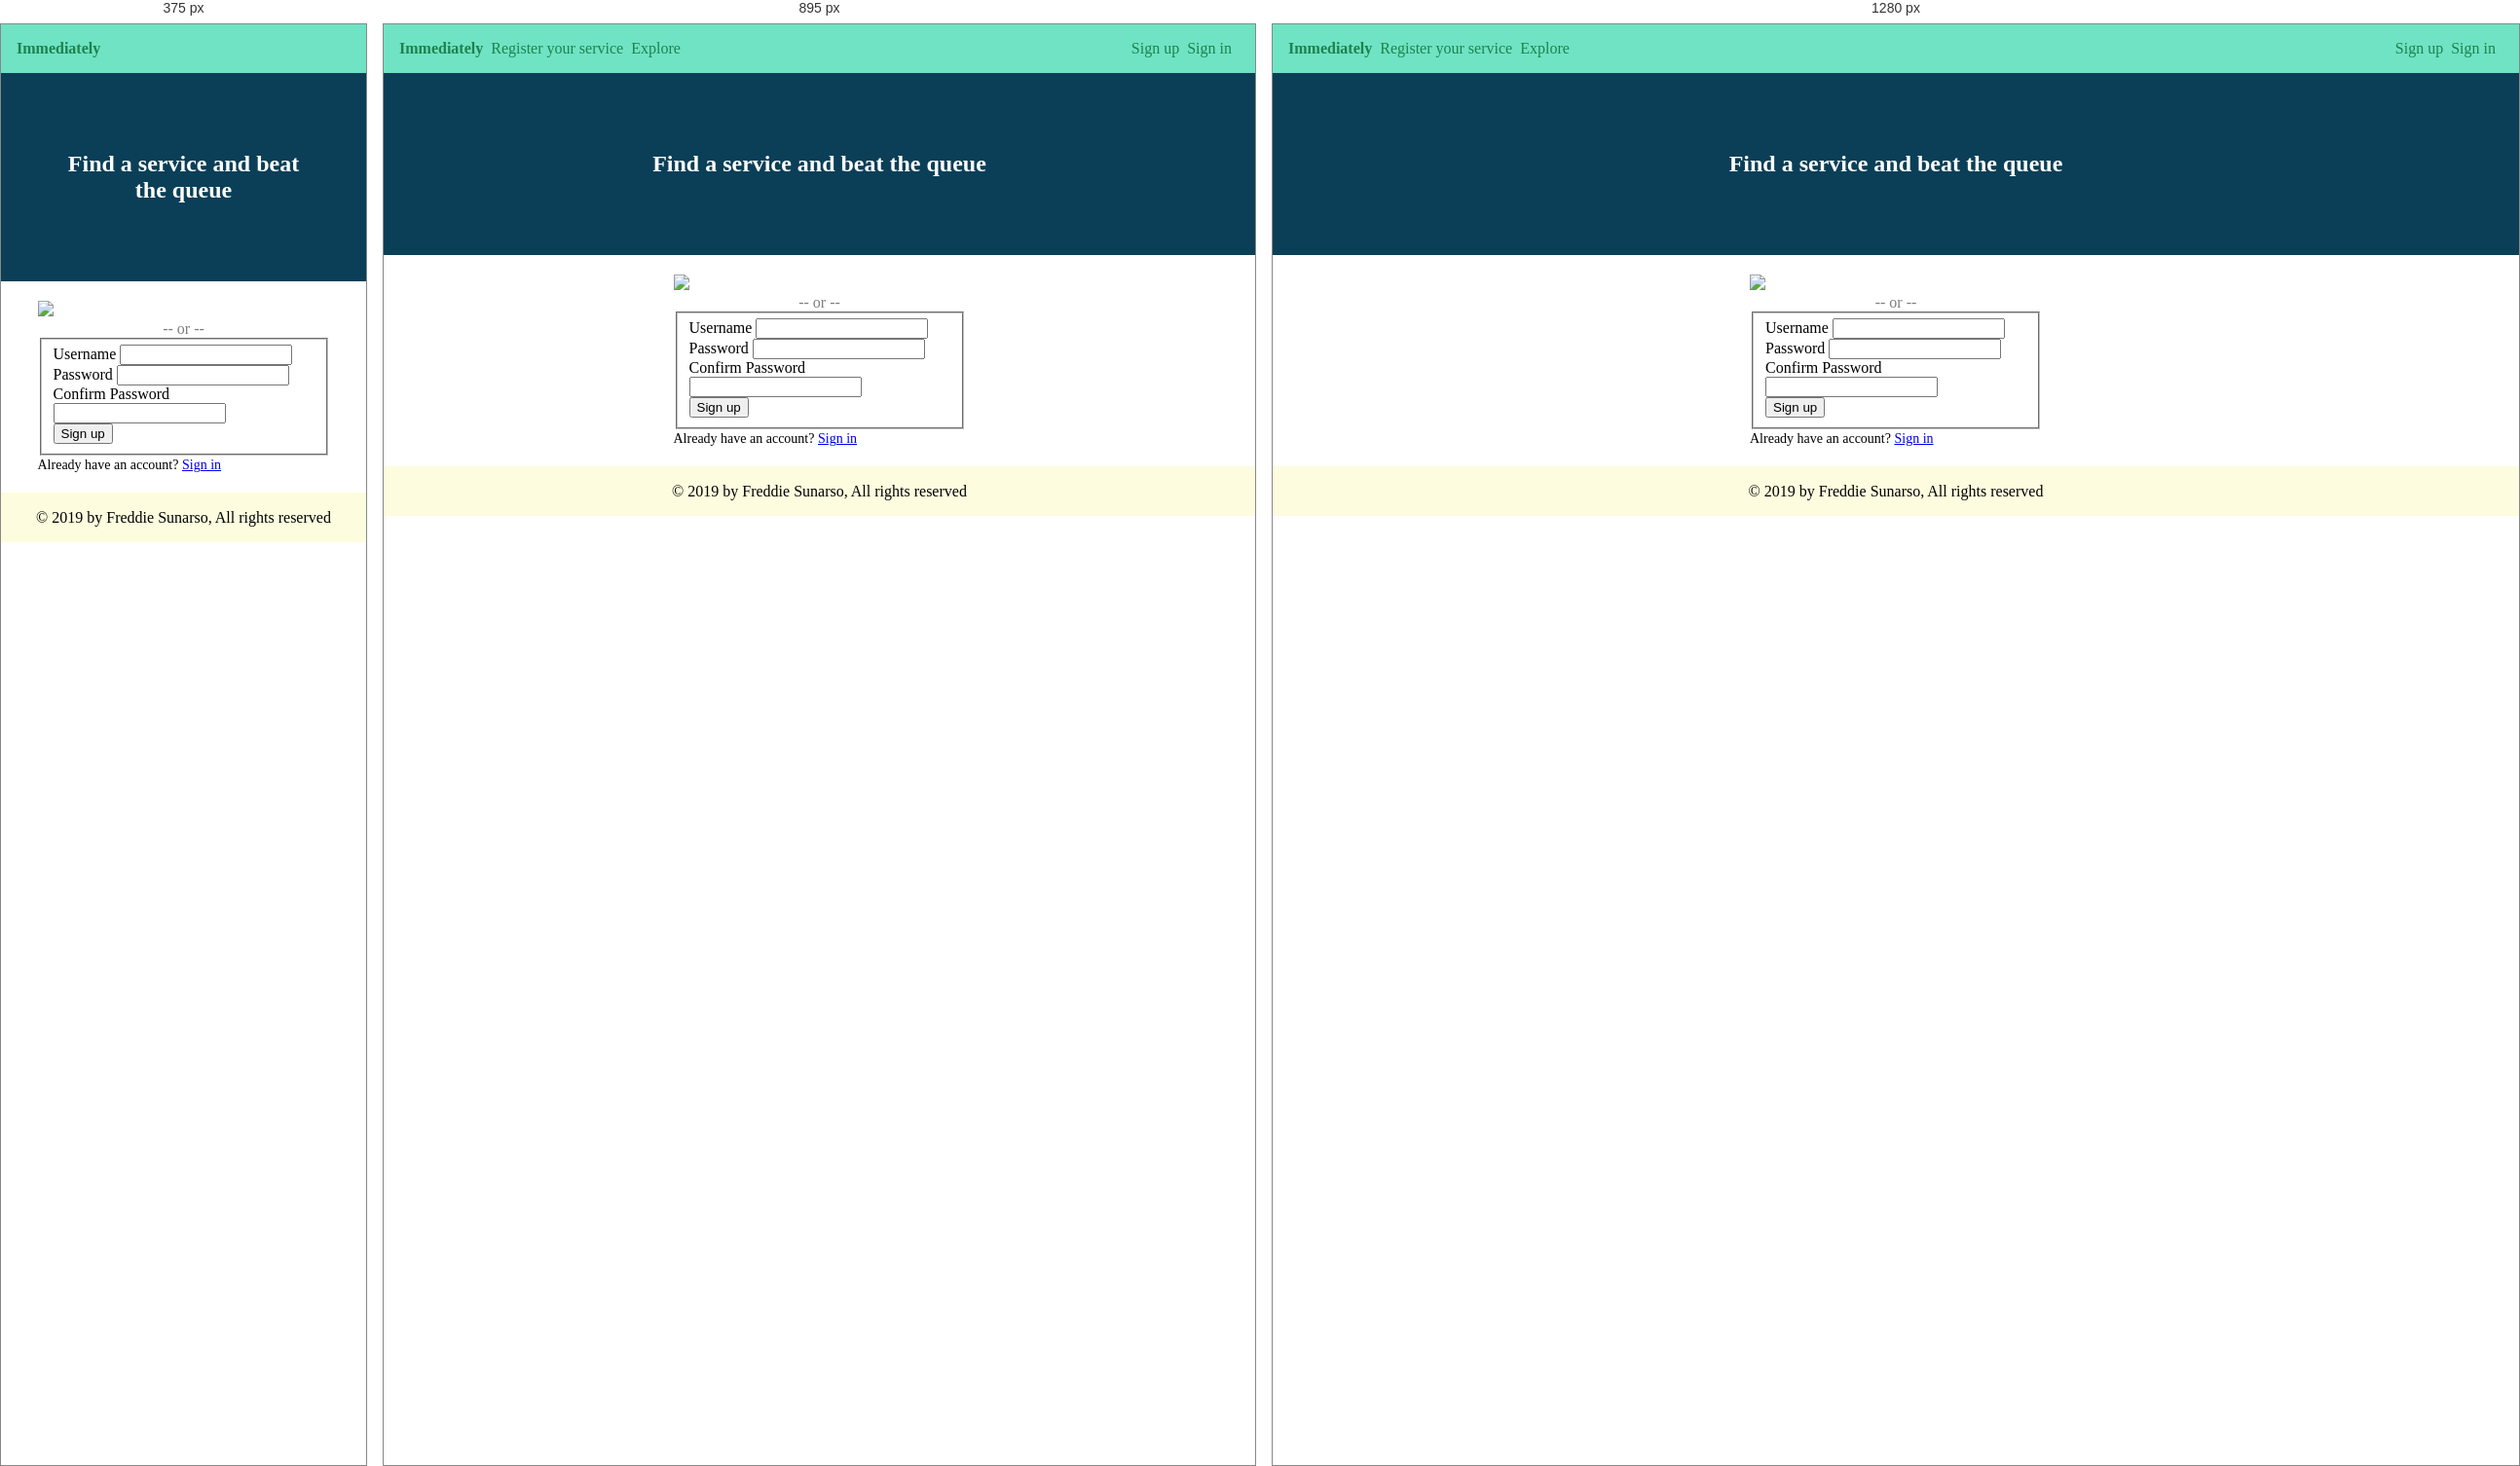
Rendered at 375 px, 895 px and 1280 px, left to right.

<!-- file: signup.html -->
<!DOCTYPE html>
<html>

<head>
    <title>Immediately</title>

    <link rel="stylesheet" href="style.css" />
    <link rel="stylesheet" href="https://use.fontawesome.com/releases/v5.6.3/css/all.css" integrity="sha384-UHRtZLI+pbxtHCWp1t77Bi1L4ZtiqrqD80Kn4Z8NTSRyMA2Fd33n5dQ8lWUE00s/"
        crossorigin="anonymous" />
    <link rel="stylesheet" href="https://unpkg.com/purecss@1.0.0/build/pure-min.css" integrity="sha384-nn4HPE8lTHyVtfCBi5yW9d20FjT8BJwUXyWZT9InLYax14RDjBj46LmSztkmNP9w"
        crossorigin="anonymous">
    <link rel="stylesheet" href="https://unpkg.com/purecss@1.0.0/build/grids-responsive-min.css" integrity="sha384-b92sF+wDNTHrfEtRaYo+EpcA8FUyHOSXrdxKc9XB9kaaX1rSQAgMevW6cYeE5Bdv"
        crossorigin="anonymous">
    <meta name="viewport" content="width=device-width, initial-scale=1.0" />
</head>

<body>
    <div class="navbar">
        <a href="home.html" class="navbar-link"><strong>Immediately</strong></a>
        <div class="navbar-link navbar-link-toggle">
            <i class="fas fa-bars"></i>
        </div>
        <nav class="navbar-items">
            <a href="register-your-service.html" class="navbar-link">Register your service</a>
            <a href="#" class="navbar-link">Explore</a>
        </nav>
        <nav class="navbar-items navbar-items-right">
            <a href="signup.html" class="navbar-link">Sign up</a>
            <a href="signin.html" class="navbar-link">Sign in</a>
        </nav>
    </div>

    <div class="header">
        <h2>Find a service and beat the queue</h2>
    </div>

    <div class="login-content">
        <img class="padding-top-20" src="assets/btn_google_signin_dark_pressed_web.png" />

        <div class="pure-u-1">
            <div class="pure-u-18-24 or-divider"> -- or -- </div>
        </div>

        <form class="pure-form pure-form-stacked">
            <fieldset>
                <div class="pure-g">
                    <div class="pure-u-1">
                        <label for="username">Username</label>
                        <input id="username" class="pure-u-18-24" type="text" required />
                    </div>
                    <div class="pure-u-1">
                        <label for="password">Password</label>
                        <input id="password" class="pure-u-18-24" type="text" required />
                    </div>
                    <div class="pure-u-1">
                        <label for="confirm-password">Confirm Password</label>
                        <input id="confirm-password" class="pure-u-18-24" type="text" required />
                    </div>
                    <div class="pure-u-1">
                        <div class="pure-u-8-24">
                            <button type="submit" class="pure-button pure-button-primary">Sign up</button>
                        </div>
                    </div>

                </div>
            </fieldset>
        </form>
        <span class="login-toggle">Already have an account? <a href="signin.html">Sign in</a></span>
    </div>

    <!-- Footer -->
    <div class="footer">
        <p>&copy; 2019 by Freddie Sunarso, All rights reserved</p>
    </div>

    <script>
        function navbarClassToggle() {
            const navs = document.querySelectorAll('.navbar-items');
            navs.forEach(nav => nav.classList.toggle('navbar-toggle-show'));
        }
        document
            .querySelector('.navbar-link-toggle')
            .addEventListener('click', navbarClassToggle);
    </script>

</body>

</html>

/* @media block from style.css */
@media only screen and (max-width: 1023px) and (min-width: 768px) {
  .content {
    max-width: 660px;
  }
}

/* @media block from style.css */
@media only screen and (max-width: 767px) {
  .content {
    max-width: 320px;
  }

  .row {
    flex-direction: column;
  }

  .navbar-items,
  .navbar {
    flex-direction: column;
  }
  .navbar-items {
    display: none;
  }
  .navbar-items-right {
    margin-left: 0;
  }
  .navbar-toggle-show {
    display: flex;
  }
  .navbar-link-toggle {
    align-self: flex-end;
    display: initial;
    position: absolute;
    cursor: pointer;
  }
}